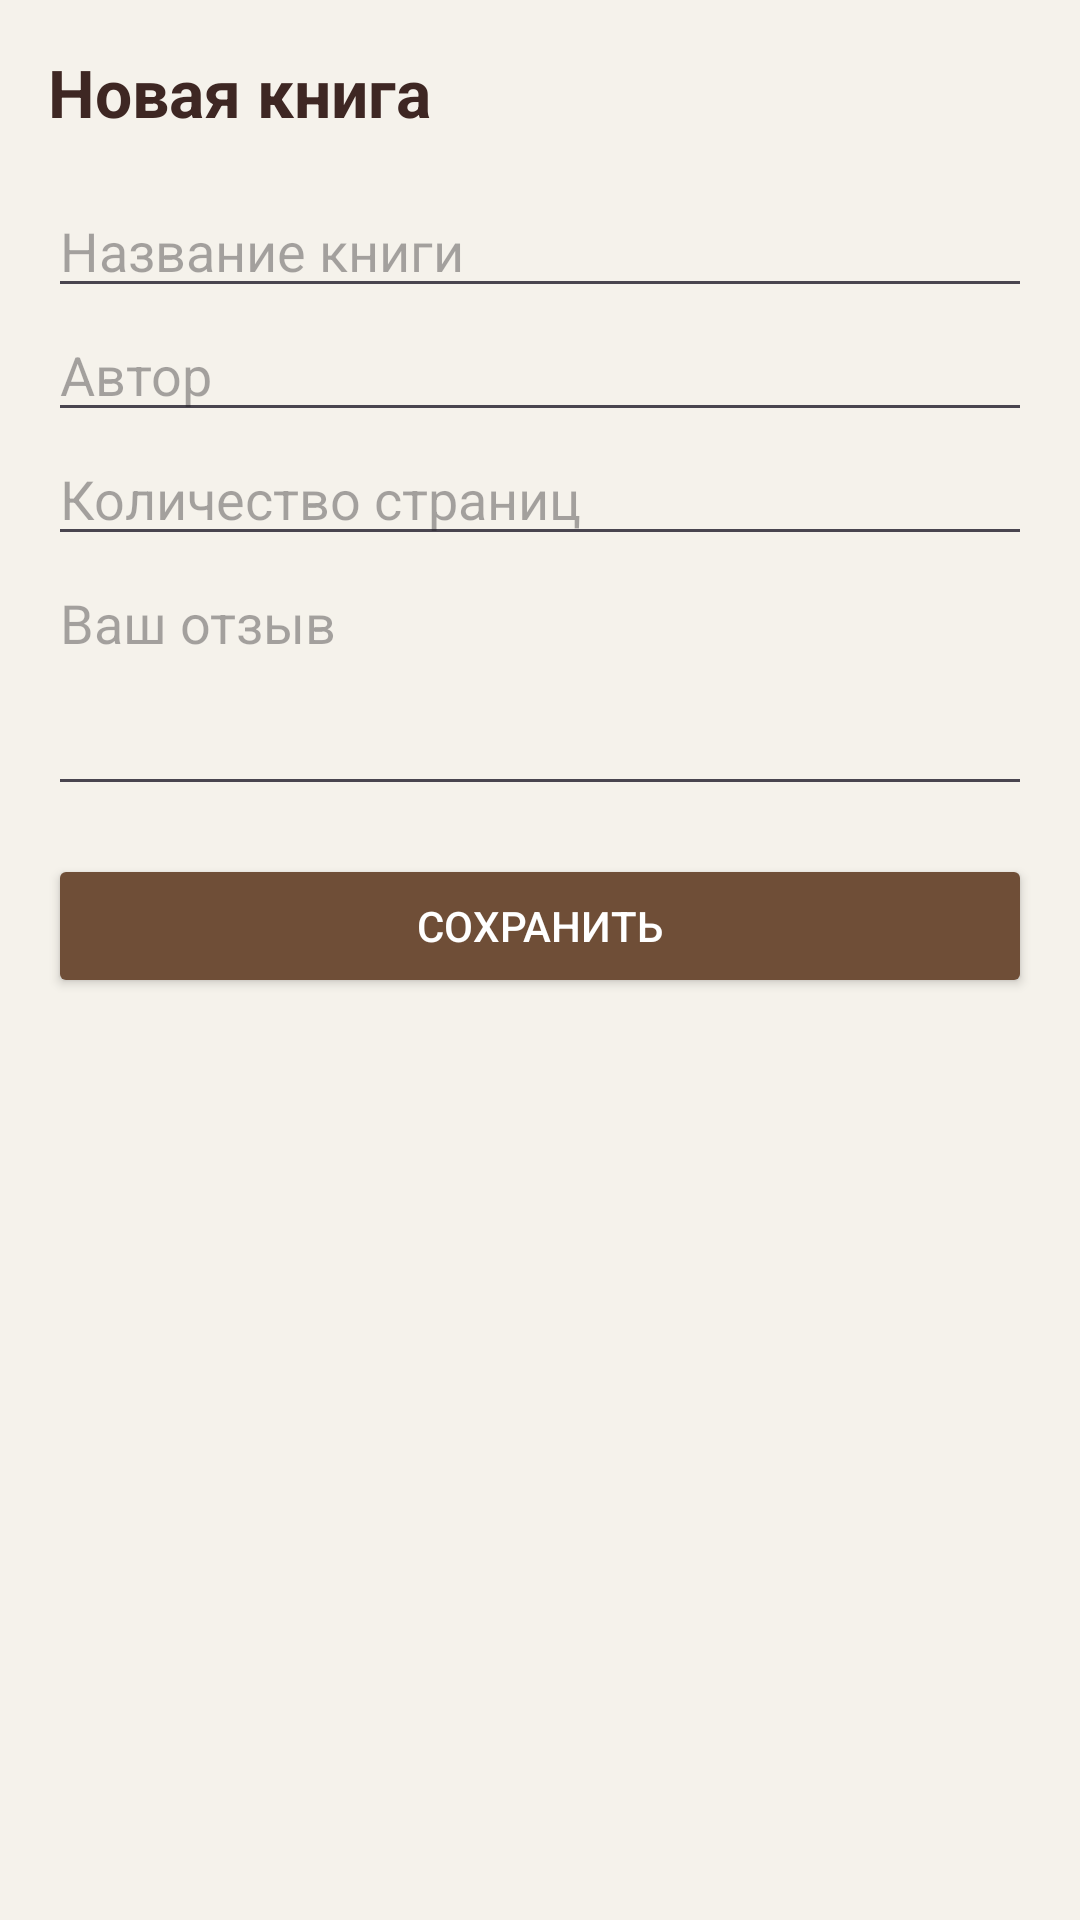

The Android layout XML behind this screen, and the referenced resources:
<!-- AndroidManifest.xml: application theme Theme.Prac1_Book -->
<!-- res/layout/activity_new_book.xml -->
<?xml version="1.0" encoding="utf-8"?>
<ScrollView xmlns:android="http://schemas.android.com/apk/res/android"
    android:layout_width="match_parent"
    android:layout_height="match_parent"
    android:background="@color/book_background"
    android:fillViewport="true">

    <LinearLayout
        android:layout_width="match_parent"
        android:layout_height="wrap_content"
        android:orientation="vertical"
        android:padding="16dp">

        <TextView
            android:layout_width="wrap_content"
            android:layout_height="wrap_content"
            android:text="Новая книга"
            android:textSize="22sp"
            android:textStyle="bold"
            android:textColor="@color/book_text"
            android:layout_marginBottom="16dp" />

        <EditText
            android:id="@+id/etTitleInput"
            android:layout_width="match_parent"
            android:layout_height="wrap_content"
            android:hint="Название книги"
            android:inputType="textCapWords" />

        <EditText
            android:id="@+id/etAuthorInput"
            android:layout_width="match_parent"
            android:layout_height="wrap_content"
            android:hint="Автор"
            android:inputType="textPersonName" />

        <EditText
            android:id="@+id/etPagesInput"
            android:layout_width="match_parent"
            android:layout_height="wrap_content"
            android:hint="Количество страниц"
            android:inputType="number" />

        <EditText
            android:id="@+id/etReviewInput"
            android:layout_width="match_parent"
            android:layout_height="wrap_content"
            android:hint="Ваш отзыв"
            android:minLines="3"
            android:gravity="top"
            android:inputType="textMultiLine" />

        <Button
            android:id="@+id/btnSaveBook"
            android:layout_width="match_parent"
            android:layout_height="wrap_content"
            android:layout_marginTop="16dp"
            android:text="Сохранить"
            android:backgroundTint="@color/book_primary"
            android:textColor="#FFFFFF" />

    </LinearLayout>
</ScrollView>
<!-- resources referenced by this layout -->
<resources>
  <color name="book_background">#F5F2EB</color>
  <color name="book_primary">#6F4E37</color>
  <color name="book_text">#3E2723</color>
  <style name="Theme.Prac1_Book" parent="Base.Theme.Prac1_Book" />
  <style name="Base.Theme.Prac1_Book" parent="Theme.Material3.DayNight.NoActionBar">
          
          
      </style>
</resources>
